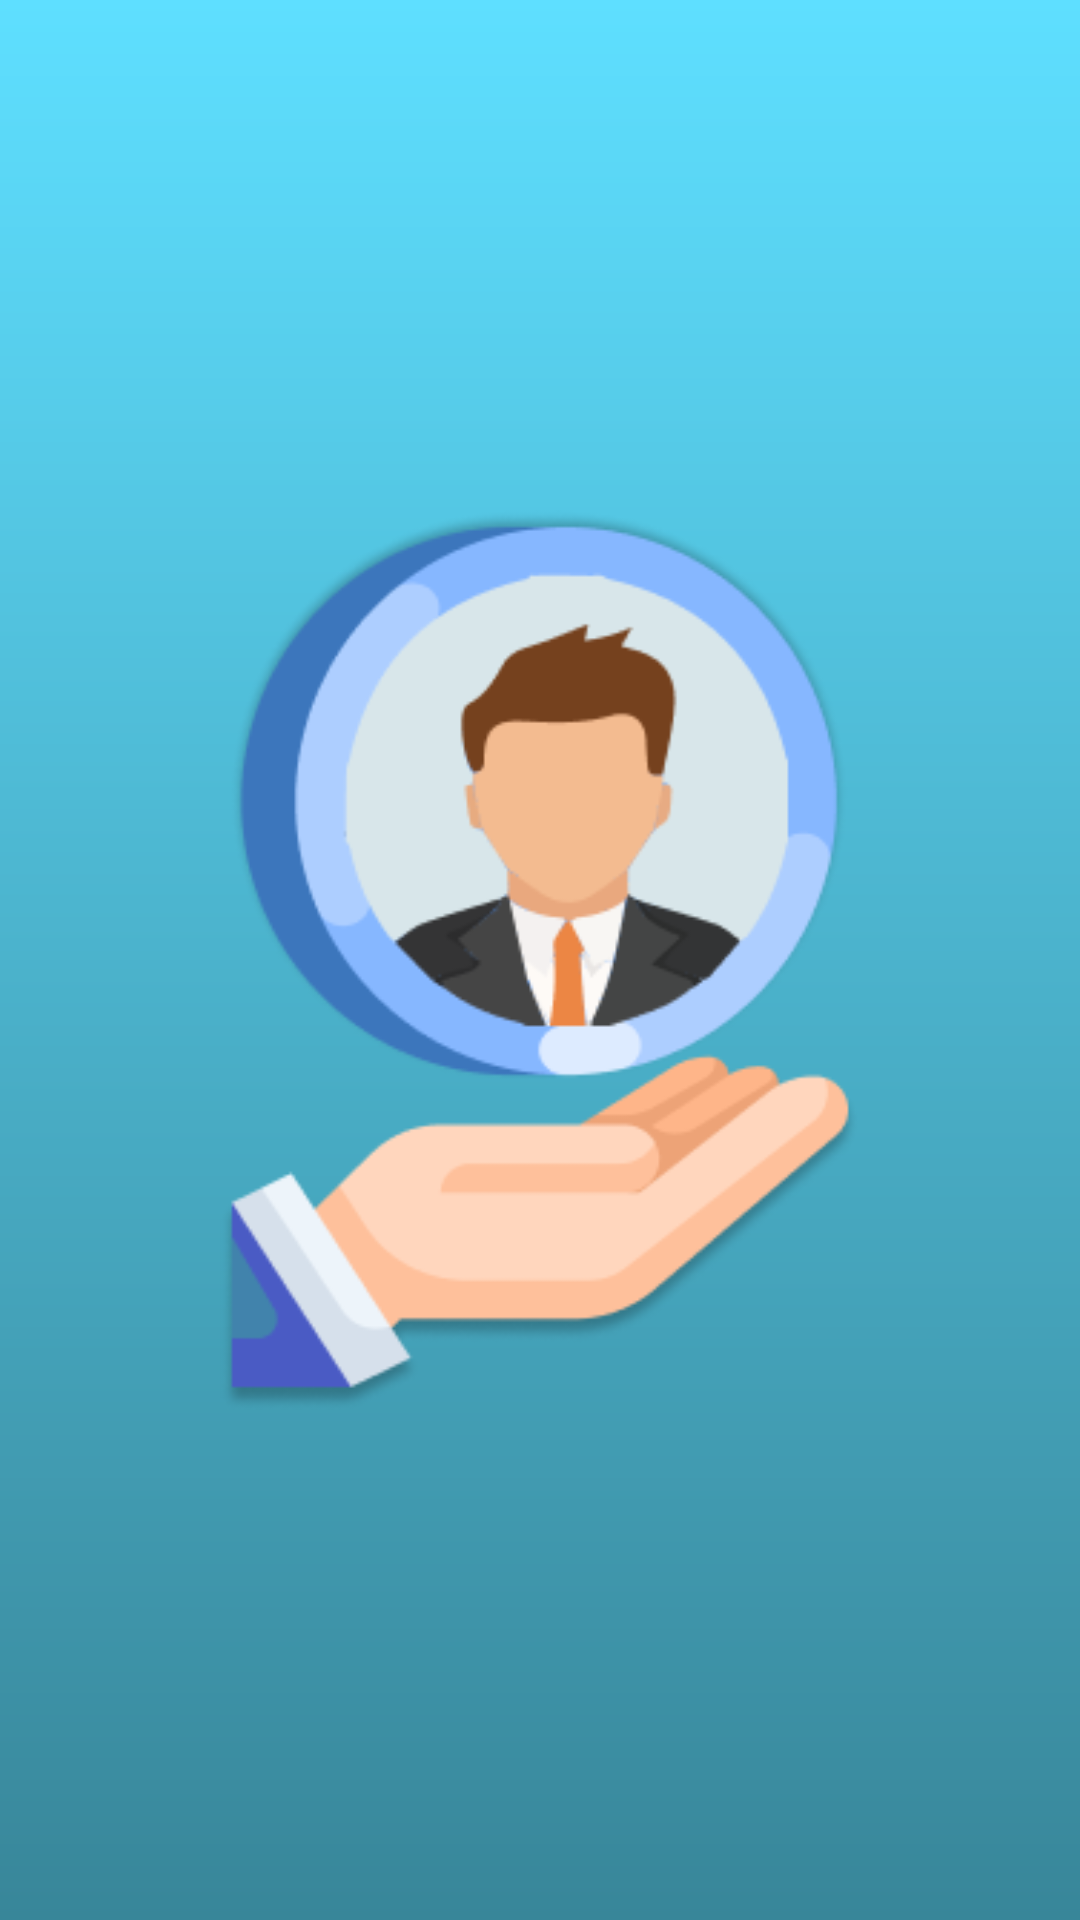

Here is an Android app screen rendered from its layout file. Give the layout XML and the strings, colors and styles it references.
<!-- AndroidManifest.xml: application theme Theme.SiCuan -->
<!-- res/layout/activity_splash.xml -->
<?xml version="1.0" encoding="utf-8"?>
<RelativeLayout xmlns:android="http://schemas.android.com/apk/res/android"
android:layout_width="match_parent"
android:layout_height="match_parent"
android:background="@drawable/bg_gradient"
android:gravity="center">

<ImageView
    android:id="@+id/logoImageView"
    android:layout_width="300dp"
    android:layout_height="300dp"
    android:src="@drawable/ic_logo"
    android:layout_centerInParent="true" />

</RelativeLayout>
<!-- resources referenced by this layout -->
<resources>
  <!-- drawable bg_gradient (drawable) -->
  <?xml version="1.0" encoding="utf-8"?>
  <layer-list xmlns:android="http://schemas.android.com/apk/res/android">
      <item>
          <shape android:shape="rectangle">
              <gradient
                  android:angle="90"
                  android:startColor="#388699"
                  android:endColor="#5EDFFF"
                  android:type="linear" />
          </shape>
      </item>
  </layer-list>
  <!-- drawable ic_logo: png bitmap (drawable, 26827 bytes) -->
  <style name="Theme.SiCuan" parent="Base.Theme.SiCuan" />
  <style name="Base.Theme.SiCuan" parent="Theme.Material3.DayNight.NoActionBar">
          
          
      </style>
</resources>
